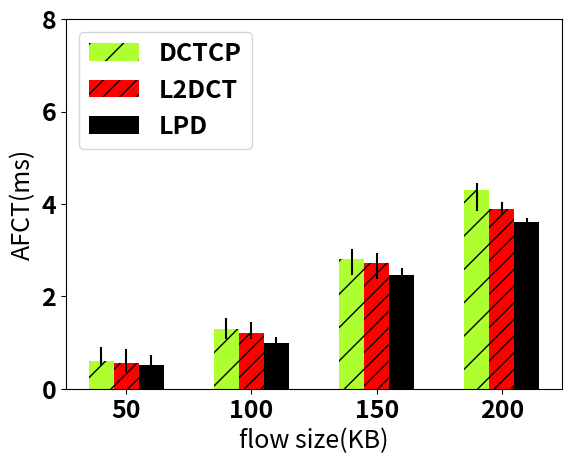
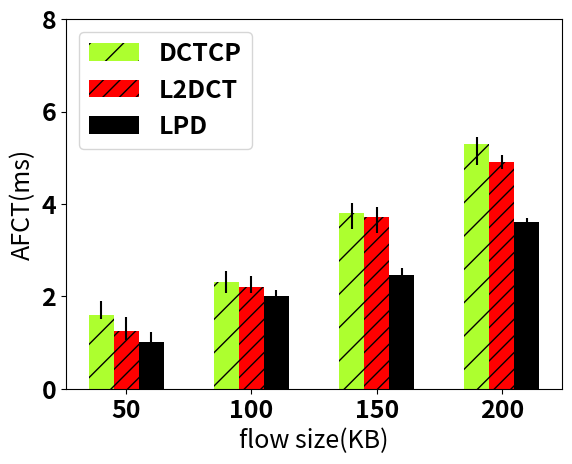

Write Python code to recreate these figures, in order.
# encoding: utf-8
import numpy as np
import matplotlib.pyplot as plt
import sys

from matplotlib import rcParams
rcParams.update({'font.size': 18,'font.weight':'bold'})

patterns = ('/','//','-', '+', 'x', '\\', '\\\\', '*', 'o', 'O', '.')


N = 4


dctcp=[0.6,1.3,2.8,4.3]
updctcp=[0.1,0.23,0.34,0.45]
downdctcp=[0.3,0.24,0.22,0.15]


d2tcp=[0.56,1.2,2.72,3.9]
upd2tcp=[0.2,0.13,0.34,0.15]
downd2tcp=[0.3,0.24,0.22,0.15]


lpd=[0.52,1.0,2.47,3.6]
uplpd=[0.2,0.13,0.24,0.15]
downlpd=[0.2,0.13,0.14,0.1]






plt.figure(1)



ind = np.arange(N)  # the x locations for the groups
width = 0.2    # the width of the bars

fig, ax = plt.subplots(dpi=1000)
rects1 = ax.bar(ind, dctcp, width, hatch='/',color='#ADFF2F',yerr=[updctcp,downdctcp],ecolor='k')

rects2 = ax.bar(ind+width, d2tcp, width, hatch="//",color='r',yerr=[upd2tcp,downd2tcp],ecolor='k')


rects3 = ax.bar(ind+2*width, lpd, width, hatch='-',color='k',yerr=[uplpd,downlpd],ecolor='k')




# add some text for labels, title and axes ticks
ax.set_xlabel('flow size(KB)')
ax.set_xticks(ind+width)
ax.set_xticklabels( ('50', '100', '150', '200') )
ax.legend((rects1[0], rects2[0],rects3[0]), ('DCTCP', 'L2DCT','LPD'),loc=2)
ax.set_ylabel('AFCT(ms)')
ax.set_ylim([0,8])


fig.savefig("fct_1.eps",dpi=1000)



plt.figure(2)


dctcp=[1.6,2.3,3.8,5.3]
updctcp=[0.1,0.23,0.34,0.45]
downdctcp=[0.3,0.24,0.22,0.15]


d2tcp=[1.26,2.2,3.72,4.9]
upd2tcp=[0.2,0.13,0.34,0.15]
downd2tcp=[0.3,0.24,0.22,0.15]


lpd=[1.02,2.0,2.47,3.6]
uplpd=[0.2,0.13,0.24,0.15]
downlpd=[0.2,0.13,0.14,0.1]




ind = np.arange(N)  # the x locations for the groups
width = 0.2    # the width of the bars

fig, ax = plt.subplots(dpi=1000)
rects1 = ax.bar(ind, dctcp, width, hatch='/',color='#ADFF2F',yerr=[updctcp,downdctcp],ecolor='k')

rects2 = ax.bar(ind+width, d2tcp, width, hatch="//",color='r',yerr=[upd2tcp,downd2tcp],ecolor='k')


rects3 = ax.bar(ind+2*width, lpd, width, hatch='-',color='k',yerr=[uplpd,downlpd],ecolor='k')




# add some text for labels, title and axes ticks
ax.set_xlabel('flow size(KB)')
ax.set_xticks(ind+width)
ax.set_xticklabels( ('50', '100', '150', '200') )
ax.legend((rects1[0], rects2[0],rects3[0]), ('DCTCP', 'L2DCT','LPD'),loc=2)
ax.set_ylabel('AFCT(ms)')
ax.set_ylim([0,8])


fig.savefig("fct_2.eps",dpi=1000)


#plt.show()